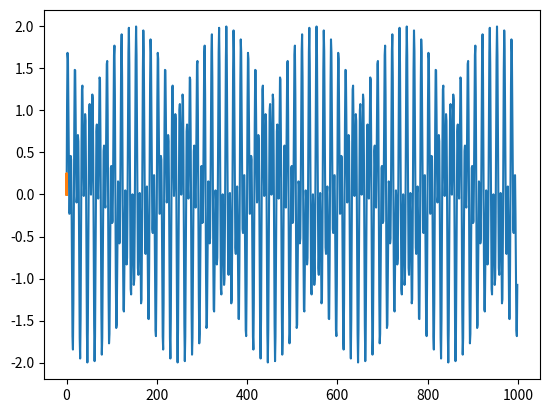

This figure's Python source:
import matplotlib.pyplot as plt
import numpy as np
import scipy as sc
import scipy.signal as sig

tv = np.arange(1000)
w1 = 0.12 * np.pi
w2 = 0.25 * np.pi
si2 = np.sin(tv * w1) + np.sin(tv * w2)

plt.plot(tv, si2)

sic = si2 + 0j
sic[0]

f, p = sig.periodogram(sic, window='blackman', scaling='spectrum', return_onesided=False)

plt.plot(f, p)

